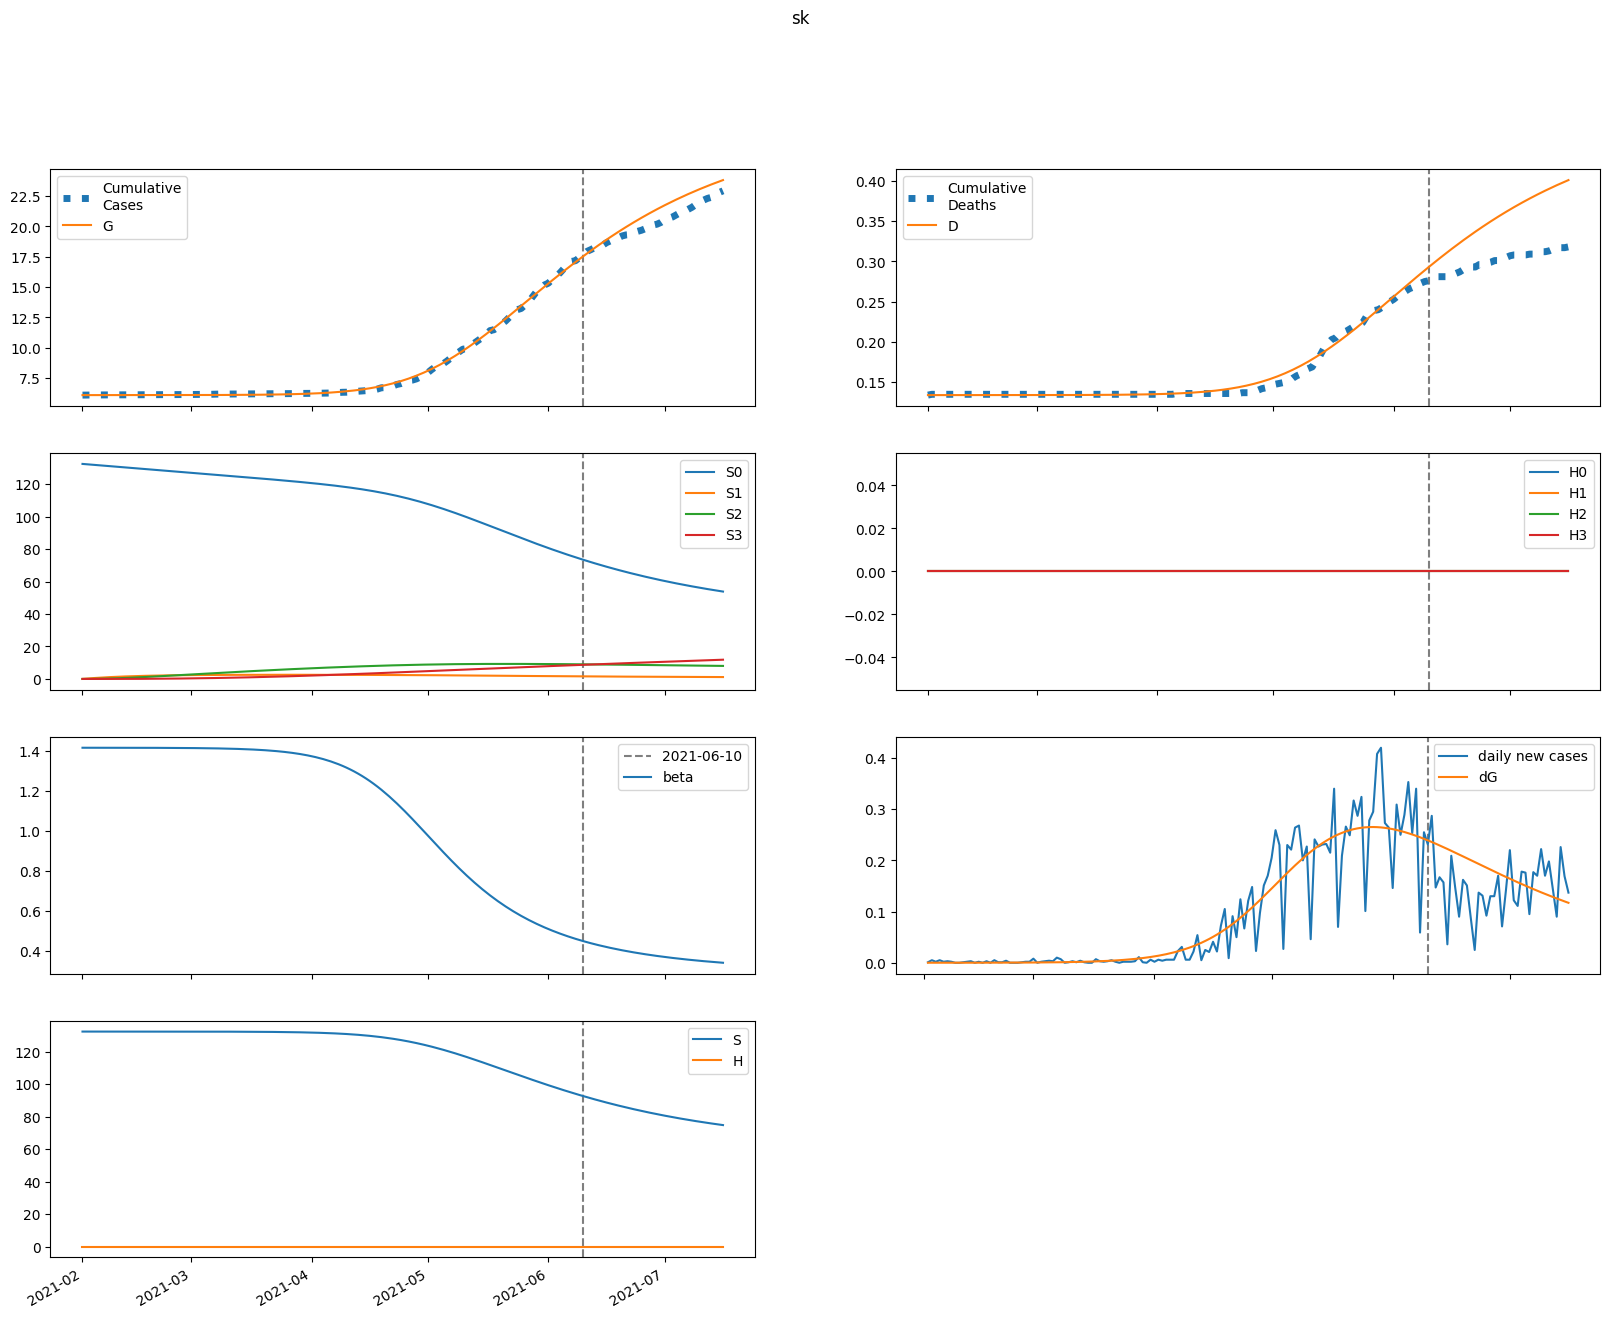

The data file committed next to this chart (first rows):
series, 2021-02-01, 2021-02-02, 2021-02-03, 2021-02-04, 2021-02-05, 2021-02-06, 2021-02-07, 2021-02-08, 2021-02-09, 2021-02-10, 2021-02-11, 2021-02-12, 2021-02-13, 2021-02-14, 2021-02-15, 2021-02-16, 2021-02-17, 2021-02-18, 2021-02-19, 2021-02-20, 2021-02-21, 2021-02-22, 2021-02-23
S, 132457, 132457, 132456, 132456, 132456, 132456, 132456, 132456, 132455, 132455, 132455, 132454, 132454, 132453, 132453, 132452, 132451, 132451, 132450, 132449, 132448, 132447, 132446
E, 1.188, 0.9503, 0.8331, 0.7884, 0.7892, 0.8208, 0.875, 0.9476, 1.036, 1.141, 1.261, 1.397, 1.551, 1.724, 1.917, 2.134, 2.375, 2.644, 2.944, 3.278, 3.65, 4.064, 4.525
I, 0.0, 0.07546, 0.1117, 0.1288, 0.1377, 0.1437, 0.1498, 0.1574, 0.1672, 0.1795, 0.1945, 0.2123, 0.2331, 0.257, 0.2842, 0.315, 0.3497, 0.3886, 0.4321, 0.4808, 0.535, 0.5956, 0.663
A, 0.0, 0.1621, 0.2853, 0.3876, 0.4797, 0.5682, 0.6575, 0.7506, 0.8499, 0.9574, 1.075, 1.204, 1.346, 1.504, 1.679, 1.874, 2.09, 2.331, 2.598, 2.896, 3.227, 3.596, 4.007
IH, 0.0, 0.0, 0.009686, 0.01934, 0.02653, 0.03137, 0.03465, 0.03713, 0.03939, 0.04181, 0.04464, 0.04803, 0.05206, 0.05682, 0.06234, 0.06868, 0.07591, 0.0841, 0.09332, 0.1037, 0.1153, 0.1282, 0.1427
IN, 0.0, 0.0, 0.01448, 0.03398, 0.05417, 0.07337, 0.09118, 0.1078, 0.1237, 0.1393, 0.1552, 0.1719, 0.1897, 0.2092, 0.2307, 0.2545, 0.2811, 0.3107, 0.3439, 0.3811, 0.4226, 0.469, 0.5208
D, 134.0, 134.0, 134.0, 134, 134, 134, 134, 134, 134, 134, 134, 134, 134, 134, 134, 134, 134, 134, 134, 134, 134, 134, 134
R, 0.0, 0.0, 0.006484, 0.02432, 0.05333, 0.09205, 0.1391, 0.1937, 0.2553, 0.324, 0.4003, 0.4847, 0.578, 0.6813, 0.7957, 0.9225, 1.063, 1.22, 1.393, 1.586, 1.801, 2.04, 2.306
G, 6090, 6090, 6090, 6090, 6090, 6090, 6090, 6090, 6090, 6091, 6091, 6091, 6091, 6091, 6091, 6091, 6091, 6091, 6092, 6092, 6092, 6092, 6092
H, 0.0, 0.0, 0.0, 0.0, 0.0, 0.0, 0.0, 0.0, 0.0, 0.0, 0.0, 0.0, 0.0, 0.0, 0.0, 0.0, 0.0, 0.0, 0.0, 0.0, 0.0, 0.0, 0.0
S0, 132457, 132258, 132059, 131861, 131663, 131466, 131268, 131071, 130874, 130677, 130481, 130285, 130089, 129894, 129698, 129503, 129308, 129113, 128919, 128725, 128531, 128337, 128143
E0, 1.188, 0.9503, 0.833, 0.7879, 0.7882, 0.8189, 0.872, 0.9432, 1.03, 1.133, 1.251, 1.384, 1.535, 1.704, 1.893, 2.105, 2.341, 2.603, 2.896, 3.222, 3.584, 3.988, 4.436
I0, 0.0, 0.07546, 0.1117, 0.1288, 0.1376, 0.1436, 0.1497, 0.1571, 0.1667, 0.1788, 0.1935, 0.211, 0.2314, 0.2548, 0.2814, 0.3116, 0.3455, 0.3836, 0.4261, 0.4737, 0.5267, 0.5857, 0.6515
A0, 0.0, 0.1621, 0.2853, 0.3876, 0.4796, 0.568, 0.657, 0.7498, 0.8485, 0.9552, 1.072, 1.199, 1.34, 1.496, 1.669, 1.86, 2.073, 2.31, 2.573, 2.865, 3.19, 3.552, 3.954
IH0, 0.0, 0.0, 0.009686, 0.01934, 0.02653, 0.03137, 0.03464, 0.0371, 0.03934, 0.04172, 0.0445, 0.04783, 0.05179, 0.05645, 0.06186, 0.06808, 0.07517, 0.08318, 0.0922, 0.1023, 0.1137, 0.1263, 0.1404
IN0, 0.0, 0.0, 0.01448, 0.03398, 0.05417, 0.07337, 0.09116, 0.1077, 0.1235, 0.1391, 0.1549, 0.1714, 0.1891, 0.2083, 0.2295, 0.2529, 0.279, 0.3082, 0.3408, 0.3772, 0.4179, 0.4633, 0.514
D0, 134.0, 134.0, 134.0, 134, 134, 134, 134, 134, 134, 134, 134, 134, 134, 134, 134, 134, 134, 134, 134, 134, 134, 134, 134
R0, 0.0, 0.0, 0.006484, 0.02432, 0.05333, 0.09205, 0.1391, 0.1936, 0.2552, 0.3238, 0.3999, 0.4841, 0.5771, 0.6799, 0.7937, 0.9198, 1.059, 1.214, 1.387, 1.578, 1.79, 2.026, 2.288
G0, 6090, 6090, 6090, 6090, 6090, 6090, 6090, 6090, 6090, 6091, 6091, 6091, 6091, 6091, 6091, 6091, 6091, 6091, 6092, 6092, 6092, 6092, 6092
H0, 0.0, 0.0, 0.0, 0.0, 0.0, 0.0, 0.0, 0.0, 0.0, 0.0, 0.0, 0.0, 0.0, 0.0, 0.0, 0.0, 0.0, 0.0, 0.0, 0.0, 0.0, 0.0, 0.0
S1, 0.0, 198.7, 382.9, 553.6, 711.9, 858.5, 994.4, 1120, 1237, 1345, 1445, 1537, 1623, 1702, 1775, 1843, 1906, 1964, 2017, 2066, 2112, 2154, 2192
E1, 0.0, 0.0, 0.0001094, 0.0004398, 0.001014, 0.00183, 0.00288, 0.004165, 0.005689, 0.007467, 0.009516, 0.01186, 0.01453, 0.01757, 0.021, 0.02488, 0.02925, 0.03417, 0.03971, 0.04592, 0.0529, 0.06073, 0.06949
I1, 0.0, 0.0, 0.0, 6.949441616339756e-06, 3.266154201971963e-05, 8.6646325076278e-05, 0.0001752, 0.0003021, 0.0004699, 0.0006809, 0.0009372, 0.001242, 0.001598, 0.002009, 0.002482, 0.003021, 0.003634, 0.004329, 0.005113, 0.005998, 0.006995, 0.008116, 0.009375
A1, 0.0, 0.0, 0.0, 1.4929073389164792e-05, 7.434829467859911e-05, 0.0002098, 0.0004512, 0.0008262, 0.001362, 0.002084, 0.003019, 0.004197, 0.005648, 0.007406, 0.009507, 0.01199, 0.01491, 0.0183, 0.02223, 0.02676, 0.03196, 0.0379, 0.04467
IH1, 0.0, 0.0, 0.0, 0.0, 8.920407944458619e-07, 4.65328013278521e-06, 1.3525765829171861e-05, 2.947032657720792e-05, 5.3995627703800884e-05, 8.82106897285927e-05, 0.000133, 0.000189, 0.000257, 0.0003378, 0.0004324, 0.000542, 0.0006678, 0.0008114, 0.0009748, 0.00116, 0.001369, 0.001605, 0.001871
IN1, 0.0, 0.0, 0.0, 0.0, 1.3333166284695203e-06, 7.4222968078371456e-06, 2.305840392184522e-05, 5.3595151426964905e-05, 0.0001044, 0.0001807, 0.0002873, 0.0004288, 0.00061, 0.0008353, 0.00111, 0.001438, 0.001826, 0.002281, 0.002808, 0.003415, 0.004111, 0.004906, 0.00581
D1, 0.0, 0.0, 0.0, 0.0, 0.0, 1.6815558601267325e-08, 1.0453296485461053e-07, 3.5950259106856296e-07, 9.150377265052432e-07, 1.9328909990447668e-06, 3.5957208064088993e-06, 6.102156108915514e-06, 9.6645834741773e-06, 1.4509166678406572e-05, 2.087748363576845e-05, 2.9029253830360298e-05, 3.924577943589709e-05, 5.183386554616528e-05, 6.713009595686575e-05, 8.550541882832626e-05, 0.0001074, 0.0001332, 0.0001634
R1, 0.0, 0.0, 0.0, 0.0, 5.971629355665917e-07, 4.162972605185892e-06, 1.5705236096434903e-05, 4.310469315133384e-05, 9.697804178079796e-05, 0.0001904, 0.0003388, 0.0005596, 0.0008723, 0.001299, 0.001863, 0.002592, 0.003515, 0.004665, 0.006077, 0.007793, 0.009857, 0.01232, 0.01523
G1, 0.0, 0.0, 0.0, 6.949441616339756e-06, 3.4886899442635014e-05, 9.933059545797695e-05, 0.0002156, 0.0003986, 0.0006632, 0.001025, 0.001499, 0.002103, 0.002857, 0.00378, 0.004896, 0.006231, 0.007811, 0.009669, 0.01184, 0.01436, 0.01728, 0.02064, 0.0245
H1, 0.0, 0.0, 0.0, 0.0, 0.0, 0.0, 0.0, 0.0, 0.0, 0.0, 0.0, 0.0, 0.0, 0.0, 0.0, 0.0, 0.0, 0.0, 0.0, 0.0, 0.0, 0.0, 0.0
S2, 0.0, 0.0, 14.19, 41.37, 80.42, 130.3, 190.1, 258.8, 335.8, 420.1, 511.2, 608.3, 710.9, 818.3, 930.2, 1046, 1165, 1287, 1412, 1540, 1669, 1800, 1932
E2, 0.0, 0.0, 0.0, 4.569798514804797e-06, 2.0986251765565486e-05, 5.706079755869033e-05, 0.0001209, 0.0002212, 0.0003676, 0.0005711, 0.0008443, 0.001202, 0.00166, 0.002239, 0.00296, 0.003849, 0.004936, 0.006253, 0.007841, 0.009743, 0.01201, 0.0147, 0.01787
I2, 0.0, 0.0, 0.0, 0.0, 2.903098545938387e-07, 1.5305597303859546e-06, 4.665396834742833e-06, 1.0851841834722718e-05, 2.1428670924528966e-05, 3.791959126514271e-05, 6.205742476921654e-05, 9.582035076818448e-05, 0.0001415, 0.0002016, 0.0002793, 0.0003779, 0.0005014, 0.0006544, 0.0008421, 0.001071, 0.001347, 0.001678, 0.002075
A2, 0.0, 0.0, 0.0, 0.0, 6.236554480346736e-07, 3.462772099629379e-06, 1.1111536114393418e-05, 2.7166429548497307e-05, 5.626645805442914e-05, 0.0001042, 0.000178, 0.0002861, 0.0004386, 0.0006476, 0.0009272, 0.001294, 0.001768, 0.00237, 0.003129, 0.004074, 0.005241, 0.00667, 0.008409
IH2, 0.0, 0.0, 0.0, 0.0, 0.0, 3.7264610255657934e-08, 2.1571447687757174e-07, 7.102875141788857e-07, 1.7598671170763417e-06, 3.659698972304321e-06, 6.757881466782403e-06, 1.1456657028983801e-05, 1.8217731351639546e-05, 2.757061746074873e-05, 4.01232531297866e-05, 5.6574477195852085e-05, 7.772822631097358e-05, 0.0001045, 0.000138, 0.0001794, 0.0002301, 0.0002917, 0.0003661
IN2, 0.0, 0.0, 0.0, 0.0, 0.0, 5.5698713351074185e-08, 3.4193837592322757e-07, 1.1915314451665019e-06, 3.114982579462826e-06, 6.811711522324231e-06, 1.3180391597102473e-05, 2.333255216490088e-05, 3.861132426384963e-05, 6.0616056200505936e-05, 9.12330803258655e-05, 0.0001327, 0.0001875, 0.0002588, 0.0003499, 0.0004649, 0.0006084, 0.0007858, 0.001003
D2, 0.0, 0.0, 0.0, 0.0, 0.0, 0.0, 7.024625346833656e-10, 4.768823007950576e-09, 1.8158212139916357e-08, 5.133287054331813e-08, 1.2032061517893186e-07, 2.4771114768892744e-07, 4.6367670536857706e-07, 8.070929830018659e-07, 1.3268173459132543e-06, 2.083167188295218e-06, 3.149633478341832e-06, 4.614861921528316e-06, 6.584935108129208e-06, 9.18599215350202e-06, 1.2567226831679855e-05, 1.6904310582285702e-05, 2.240329284001655e-05
R2, 0.0, 0.0, 0.0, 0.0, 0.0, 2.4946217921386945e-08, 1.8818253906898335e-07, 7.783697438073015e-07, 2.353594879387963e-06, 5.836429037770968e-06, 1.2610561814493114e-05, 2.4622535656504056e-05, 4.4492732428487726e-05, 7.563952365624204e-05, 0.0001224, 0.0001903, 0.000286, 0.0004178, 0.0005956, 0.0008314, 0.00114, 0.001537, 0.002044
G2, 0.0, 0.0, 0.0, 0.0, 2.903098545938387e-07, 1.6235230539926867e-06, 5.248477587240737e-06, 1.292888081440106e-05, 2.698069798417382e-05, 5.033352961748619e-05, 8.661401407892538e-05, 0.0001402, 0.0002166, 0.000322, 0.0004643, 0.0006523, 0.0008968, 0.00121, 0.001608, 0.002106, 0.002725, 0.003488, 0.004421
H2, 0.0, 0.0, 0.0, 0.0, 0.0, 0.0, 0.0, 0.0, 0.0, 0.0, 0.0, 0.0, 0.0, 0.0, 0.0, 0.0, 0.0, 0.0, 0.0, 0.0, 0.0, 0.0, 0.0
S3, 0.0, 0.0, 0.0, 0.1689, 0.6615, 1.619, 3.17, 5.433, 8.515, 12.51, 17.51, 23.6, 30.84, 39.3, 49.05, 60.12, 72.57, 86.44, 101.8, 118.6, 136.9, 156.8, 178.2
E3, 0.0, 0.0, 0.0, 0.0, 4.0441615814834286e-08, 2.2162675444154116e-07, 7.114870736069509e-07, 1.7554534796257086e-06, 3.6909903319067514e-06, 6.9667398913820115e-06, 1.2166085903024265e-05, 2.0035315216273866e-05, 3.151690258173903e-05, 4.778868872238644e-05, 7.030989886410705e-05, 0.0001009, 0.0001417, 0.0001954, 0.0002652, 0.0003551, 0.0004696, 0.0006143, 0.0007959
I3, 0.0, 0.0, 0.0, 0.0, 0.0, 2.5691722662844665e-09, 1.5825958893001292e-08, 5.595745712960631e-08, 1.4955903331841677e-07, 3.3614807119590024e-07, 6.710889723383488e-07, 1.229078455617527e-06, 2.108303839979453e-06, 3.4353842719264283e-06, 5.3712185698829635e-06, 8.117883927889963e-06, 1.1926753291211144e-05, 1.71080249430476e-05, 2.40418861266226e-05, 3.319156413436667e-05, 4.511855400689411e-05, 6.050035251319612e-05, 8.015107409421072e-05
A3, 0.0, 0.0, 0.0, 0.0, 0.0, 5.519200452391058e-09, 3.5544565253920204e-08, 1.3122176594109937e-07, 3.6554541098290515e-07, 8.54645196640368e-07, 1.7712333176963167e-06, 3.360729781438317e-06, 5.960586018135792e-06, 1.0023378032884163e-05, 1.6144322591732894e-05, 2.509397306073723e-05, 3.7856971112251524e-05, 5.567786617143365e-05, 8.011516790205291e-05, 0.0001131, 0.000157, 0.0002148, 0.0002901
IH3, 0.0, 0.0, 0.0, 0.0, 0.0, 0.0, 3.297828222768431e-10, 2.2017975753664878e-09, 8.320150970754068e-09, 2.349550616199623e-08, 5.528538534145271e-08, 1.1470038392669869e-07, 2.1701635306993302e-07, 3.827277066506989e-07, 6.38674127937047e-07, 1.0193732228336782e-06, 1.5685944474331038e-06, 2.3412140995419915e-06, 3.4053967710436123e-06, 4.8451551851380725e-06, 6.763347771385221e-06, 9.285181752875178e-06, 1.2562299072365654e-05
IN3, 0.0, 0.0, 0.0, 0.0, 0.0, 0.0, 4.929201931829466e-10, 3.463679672584314e-09, 1.3738678143926005e-08, 4.060455545906642e-08, 9.969380074184189e-08, 2.1518059935223058e-07, 4.2235312755501165e-07, 7.7064131260001e-07, 1.3271896567751649e-06, 2.181076527214058e-06, 3.448295492197671e-06, 5.2776310987593295e-06, 7.857580998620951e-06, 1.1424498671631072e-05, 1.627215642874723e-05, 2.276295727616318e-05, 3.134105705138774e-05
D3, 0.0, 0.0, 0.0, 0.0, 0.0, 0.0, 0.0, 6.2166241815571344e-12, 4.772196383331955e-11, 2.0456230913055166e-10, 6.474681304712854e-10, 1.6896341869915453e-09, 3.851812239291729e-09, 7.942713939306137e-09, 1.5157384187107306e-08, 2.7196813653009958e-08, 4.64126726942668e-08, 7.598171484644687e-08, 1.2011514813120789e-07, 1.8430912818300888e-07, 2.756435059998164e-07, 4.031370819647228e-07, 5.781688953762186e-07
R3, 0.0, 0.0, 0.0, 0.0, 0.0, 0.0, 2.2076801809564233e-10, 1.861364789825869e-09, 8.594133347838934e-09, 2.890982615002013e-08, 7.941528873818496e-08, 1.8921746695596206e-07, 4.0557276431124773e-07, 8.010290133224051e-07, 1.4823370238339903e-06, 2.601461730076412e-06, 4.369081839168529e-06, 7.071033727478983e-06, 1.1088231912033942e-05, 1.69206863438346e-05, 2.5216337650887068e-05, 3.6805547075330096e-05, 5.274221020440515e-05
G3, 0.0, 0.0, 0.0, 0.0, 0.0, 2.5691722662844665e-09, 1.664866190846108e-08, 6.184796516331209e-08, 1.7336829647887268e-07, 4.0784928357090093e-07, 8.504318697194724e-07, 1.62331816176073e-06, 2.8961203276187244e-06, 4.898324008177204e-06, 7.934240631039263e-06, 1.2400883186420795e-05, 1.88092697850289e-05, 2.7809738781508474e-05, 4.022194950742909e-05, 5.707034529804808e-05, 7.962597236221917e-05, 0.0001095, 0.0001485
H3, 0.0, 0.0, 0.0, 0.0, 0.0, 0.0, 0.0, 0.0, 0.0, 0.0, 0.0, 0.0, 0.0, 0.0, 0.0, 0.0, 0.0, 0.0, 0.0, 0.0, 0.0, 0.0, 0.0
beta, 1.415, 1.415, 1.415, 1.415, 1.415, 1.415, 1.415, 1.415, 1.415, 1.415, 1.415, 1.415, 1.415, 1.415, 1.415, 1.415, 1.415, 1.415, 1.415, 1.415, 1.414, 1.414, 1.414
